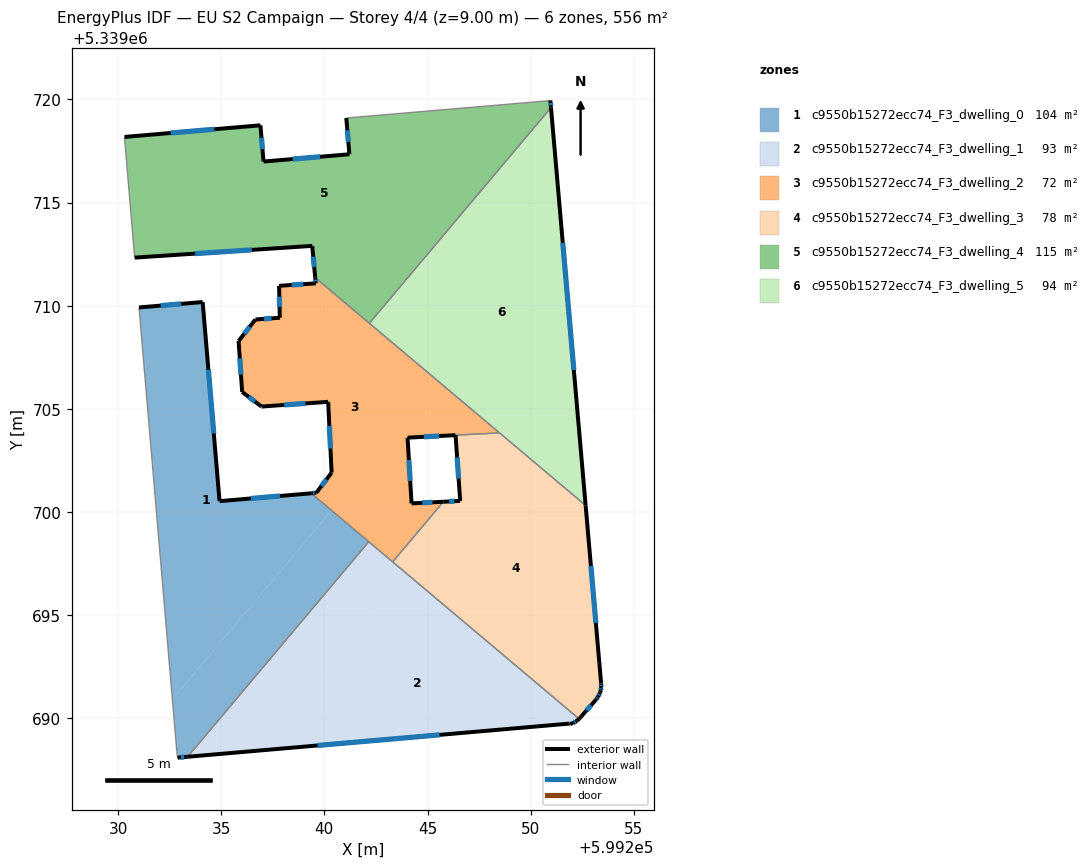
=== STOREY PLAN SPEC (per zone: floor XY polygon, exterior-wall plan segments, windows/doors) ===
zone 1: c9550b15272ecc74_F3_dwelling_0  (104.0 m²)
  floor: (599234.10, 5339710.18) (599234.92, 5339700.53) (599239.36, 5339700.91) (599240.35, 5339700.08) (599232.63, 5339690.91) (599231.01, 5339709.92)
  floor: (599242.15, 5339698.56) (599233.37, 5339688.14) (599232.88, 5339688.09) (599232.85, 5339688.37) (599232.63, 5339690.91) (599240.35, 5339700.08)
  exterior wall: (599234.10, 5339710.18) – (599231.01, 5339709.92)  [3.1 m]
    window: (599233.05, 5339710.09) – (599232.06, 5339710.01)  [0.9 m²]
  exterior wall: (599234.92, 5339700.53) – (599234.10, 5339710.18)  [9.7 m]
    window: (599234.64, 5339703.81) – (599234.38, 5339706.90)  [3.0 m²]
  exterior wall: (599239.36, 5339700.91) – (599234.92, 5339700.53)  [4.5 m]
    window: (599237.85, 5339700.78) – (599236.43, 5339700.66)  [1.4 m²]
  exterior wall: (599232.88, 5339688.09) – (599233.37, 5339688.13)  [0.5 m]
    window: (599233.05, 5339688.11) – (599233.21, 5339688.12)  [0.2 m²]
  interior walls: 4
zone 2: c9550b15272ecc74_F3_dwelling_1  (92.6 m²)
  floor: (599244.06, 5339696.95) (599236.89, 5339688.44) (599233.37, 5339688.14) (599242.15, 5339698.56)
  floor: (599252.35, 5339689.97) (599252.24, 5339689.87) (599252.05, 5339689.76) (599251.91, 5339689.72) (599251.88, 5339689.74) (599236.89, 5339688.44) (599244.06, 5339696.95)
  exterior wall: (599233.37, 5339688.13) – (599251.88, 5339689.74)  [18.6 m]
    window: (599239.67, 5339688.68) – (599245.58, 5339689.20)  [5.7 m²]
  exterior wall: (599252.24, 5339689.87) – (599252.35, 5339689.97)  [0.2 m]
  exterior wall: (599252.05, 5339689.76) – (599252.24, 5339689.87)  [0.2 m]
    window: (599252.11, 5339689.80) – (599252.17, 5339689.83)  [0.1 m²]
  exterior wall: (599251.91, 5339689.72) – (599252.05, 5339689.76)  [0.1 m]
  exterior wall: (599251.88, 5339689.74) – (599251.91, 5339689.72)  [0.0 m]
  interior walls: 3
zone 3: c9550b15272ecc74_F3_dwelling_2  (72.4 m²)
  floor: (599248.48, 5339703.84) (599244.03, 5339703.61) (599244.23, 5339700.42) (599245.77, 5339700.50) (599243.31, 5339697.58) (599239.36, 5339700.91) (599239.61, 5339700.93) (599240.35, 5339701.91) (599240.18, 5339705.34) (599236.95, 5339705.11) (599236.02, 5339705.82) (599235.84, 5339708.29) (599236.66, 5339709.33) (599237.84, 5339709.42) (599237.81, 5339710.97) (599239.58, 5339711.09) (599239.56, 5339711.36)
  exterior wall: (599244.03, 5339703.61) – (599246.35, 5339703.73)  [2.3 m]
    window: (599244.82, 5339703.65) – (599245.56, 5339703.68)  [0.7 m²]
  exterior wall: (599244.23, 5339700.42) – (599244.03, 5339703.61)  [3.2 m]
    window: (599244.16, 5339701.50) – (599244.10, 5339702.52)  [1.0 m²]
  exterior wall: (599245.77, 5339700.50) – (599244.23, 5339700.42)  [1.5 m]
    window: (599245.24, 5339700.47) – (599244.75, 5339700.45)  [0.5 m²]
  exterior wall: (599239.61, 5339700.93) – (599239.36, 5339700.91)  [0.2 m]
    window: (599239.53, 5339700.92) – (599239.45, 5339700.92)  [0.1 m²]
  exterior wall: (599240.35, 5339701.91) – (599239.61, 5339700.93)  [1.2 m]
    window: (599240.10, 5339701.58) – (599239.86, 5339701.26)  [0.4 m²]
  exterior wall: (599240.18, 5339705.34) – (599240.35, 5339701.91)  [3.4 m]
    window: (599240.24, 5339704.17) – (599240.29, 5339703.08)  [1.1 m²]
  exterior wall: (599236.95, 5339705.11) – (599240.18, 5339705.34)  [3.2 m]
    window: (599238.05, 5339705.19) – (599239.08, 5339705.26)  [1.0 m²]
  exterior wall: (599236.02, 5339705.82) – (599236.95, 5339705.11)  [1.2 m]
    window: (599236.33, 5339705.58) – (599236.63, 5339705.35)  [0.4 m²]
  exterior wall: (599235.84, 5339708.29) – (599236.02, 5339705.82)  [2.5 m]
    window: (599235.90, 5339707.45) – (599235.96, 5339706.66)  [0.8 m²]
  exterior wall: (599236.66, 5339709.33) – (599235.84, 5339708.29)  [1.3 m]
    window: (599236.38, 5339708.98) – (599236.12, 5339708.65)  [0.4 m²]
  exterior wall: (599237.84, 5339709.42) – (599236.66, 5339709.33)  [1.2 m]
    window: (599237.44, 5339709.39) – (599237.06, 5339709.36)  [0.4 m²]
  exterior wall: (599237.81, 5339710.97) – (599237.84, 5339709.42)  [1.5 m]
    window: (599237.82, 5339710.44) – (599237.83, 5339709.94)  [0.5 m²]
  exterior wall: (599239.58, 5339711.09) – (599237.81, 5339710.97)  [1.8 m]
    window: (599238.98, 5339711.05) – (599238.41, 5339711.01)  [0.5 m²]
  exterior wall: (599239.56, 5339711.36) – (599239.58, 5339711.09)  [0.3 m]
    window: (599239.56, 5339711.27) – (599239.57, 5339711.18)  [0.1 m²]
  interior walls: 6
zone 4: c9550b15272ecc74_F3_dwelling_3  (77.6 m²)
  floor: (599252.67, 5339700.32) (599253.42, 5339691.68) (599253.42, 5339691.51) (599253.40, 5339691.35) (599253.37, 5339691.24) (599253.27, 5339691.04) (599253.17, 5339690.91) (599252.47, 5339690.11) (599252.39, 5339690.00) (599252.35, 5339689.97) (599243.31, 5339697.58) (599245.77, 5339700.50) (599246.58, 5339700.54) (599246.36, 5339703.73) (599248.49, 5339703.84) (599248.54, 5339703.79)
  exterior wall: (599253.37, 5339691.24) – (599253.40, 5339691.35)  [0.1 m]
  exterior wall: (599253.27, 5339691.04) – (599253.37, 5339691.24)  [0.2 m]
    window: (599253.30, 5339691.11) – (599253.33, 5339691.17)  [0.1 m²]
  exterior wall: (599253.17, 5339690.91) – (599253.27, 5339691.04)  [0.2 m]
    window: (599253.21, 5339690.95) – (599253.24, 5339690.99)  [0.1 m²]
  exterior wall: (599252.47, 5339690.11) – (599253.17, 5339690.91)  [1.1 m]
    window: (599252.71, 5339690.38) – (599252.93, 5339690.64)  [0.3 m²]
  exterior wall: (599252.39, 5339690.00) – (599252.47, 5339690.11)  [0.1 m]
  exterior wall: (599252.35, 5339689.97) – (599252.39, 5339690.00)  [0.0 m]
  exterior wall: (599246.58, 5339700.54) – (599245.77, 5339700.50)  [0.8 m]
    window: (599246.31, 5339700.53) – (599246.05, 5339700.51)  [0.3 m²]
  exterior wall: (599246.36, 5339703.73) – (599246.58, 5339700.54)  [3.2 m]
    window: (599246.44, 5339702.64) – (599246.51, 5339701.62)  [1.0 m²]
  exterior wall: (599253.42, 5339691.68) – (599252.67, 5339700.32)  [8.7 m]
    window: (599253.16, 5339694.62) – (599252.92, 5339697.38)  [2.7 m²]
  exterior wall: (599253.42, 5339691.51) – (599253.42, 5339691.68)  [0.2 m]
    window: (599253.42, 5339691.57) – (599253.42, 5339691.62)  [0.1 m²]
  exterior wall: (599253.40, 5339691.35) – (599253.42, 5339691.51)  [0.2 m]
    window: (599253.41, 5339691.40) – (599253.41, 5339691.46)  [0.1 m²]
  interior walls: 5
zone 5: c9550b15272ecc74_F3_dwelling_4  (115.4 m²)
  floor: (599250.96, 5339719.95) (599250.99, 5339719.61) (599242.18, 5339709.15) (599239.56, 5339711.36) (599239.41, 5339712.90) (599230.80, 5339712.33) (599230.31, 5339718.18) (599236.90, 5339718.75) (599237.05, 5339716.99) (599241.21, 5339717.34) (599241.06, 5339719.10) (599250.91, 5339719.94)
  exterior wall: (599237.05, 5339716.99) – (599236.90, 5339718.75)  [1.8 m]
    window: (599237.00, 5339717.59) – (599236.95, 5339718.15)  [0.5 m²]
  exterior wall: (599241.21, 5339717.34) – (599237.05, 5339716.99)  [4.2 m]
    window: (599239.80, 5339717.22) – (599238.47, 5339717.11)  [1.3 m²]
  exterior wall: (599241.06, 5339719.10) – (599241.21, 5339717.34)  [1.8 m]
    window: (599241.11, 5339718.50) – (599241.16, 5339717.94)  [0.5 m²]
  exterior wall: (599250.99, 5339719.61) – (599250.96, 5339719.95)  [0.3 m]
    window: (599250.98, 5339719.72) – (599250.97, 5339719.84)  [0.1 m²]
  exterior wall: (599239.41, 5339712.90) – (599239.56, 5339711.36)  [1.5 m]
    window: (599239.46, 5339712.38) – (599239.51, 5339711.89)  [0.5 m²]
  exterior wall: (599230.80, 5339712.33) – (599239.41, 5339712.90)  [8.6 m]
    window: (599233.73, 5339712.53) – (599236.48, 5339712.71)  [2.6 m²]
  exterior wall: (599236.90, 5339718.75) – (599230.31, 5339718.18)  [6.6 m]
    window: (599234.66, 5339718.56) – (599232.55, 5339718.38)  [2.0 m²]
  interior walls: 5
zone 6: c9550b15272ecc74_F3_dwelling_5  (93.7 m²)
  floor: (599250.99, 5339719.61) (599252.67, 5339700.32) (599242.18, 5339709.15)
  exterior wall: (599252.67, 5339700.32) – (599250.99, 5339719.61)  [19.4 m]
    window: (599252.09, 5339706.88) – (599251.56, 5339713.05)  [5.9 m²]
  interior walls: 4

=== DERIVED (storey summary) ===
Building: EU S2 Campaign
Storey: 4 of 4  (floor level z = 9.00 m)
Storey gross floor area: 555.7 m²
Zones on this storey: 6
  - c9550b15272ecc74_F3_dwelling_0: floor 104.0 m²; exterior wall 17.7 m (53.2 m²); 4 window(s) 5.4 m²; WWR 10.2%
  - c9550b15272ecc74_F3_dwelling_1: floor 92.6 m²; exterior wall 19.1 m (57.4 m²); 2 window(s) 5.8 m²; WWR 10.0%
  - c9550b15272ecc74_F3_dwelling_2: floor 72.4 m²; exterior wall 25.0 m (74.9 m²); 14 window(s) 7.7 m²; WWR 10.2%
  - c9550b15272ecc74_F3_dwelling_3: floor 77.6 m²; exterior wall 14.8 m (44.3 m²); 8 window(s) 4.4 m²; WWR 10.0%
  - c9550b15272ecc74_F3_dwelling_4: floor 115.4 m²; exterior wall 24.8 m (74.5 m²); 7 window(s) 7.6 m²; WWR 10.2%
  - c9550b15272ecc74_F3_dwelling_5: floor 93.7 m²; exterior wall 19.4 m (58.1 m²); 1 window(s) 5.9 m²; WWR 10.2%
Zone adjacency (shared interzone walls):
  - c9550b15272ecc74_F3_dwelling_0 ↔ c9550b15272ecc74_F3_dwelling_1
  - c9550b15272ecc74_F3_dwelling_0 ↔ c9550b15272ecc74_F3_dwelling_2
  - c9550b15272ecc74_F3_dwelling_1 ↔ c9550b15272ecc74_F3_dwelling_2
  - c9550b15272ecc74_F3_dwelling_1 ↔ c9550b15272ecc74_F3_dwelling_3
  - c9550b15272ecc74_F3_dwelling_2 ↔ c9550b15272ecc74_F3_dwelling_3
  - c9550b15272ecc74_F3_dwelling_2 ↔ c9550b15272ecc74_F3_dwelling_4
  - c9550b15272ecc74_F3_dwelling_2 ↔ c9550b15272ecc74_F3_dwelling_5
  - c9550b15272ecc74_F3_dwelling_3 ↔ c9550b15272ecc74_F3_dwelling_5
  - c9550b15272ecc74_F3_dwelling_4 ↔ c9550b15272ecc74_F3_dwelling_5